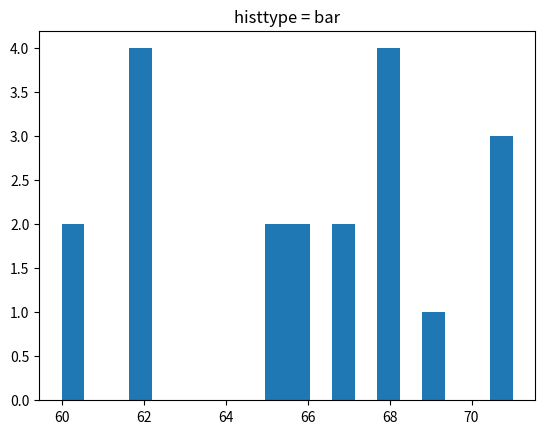
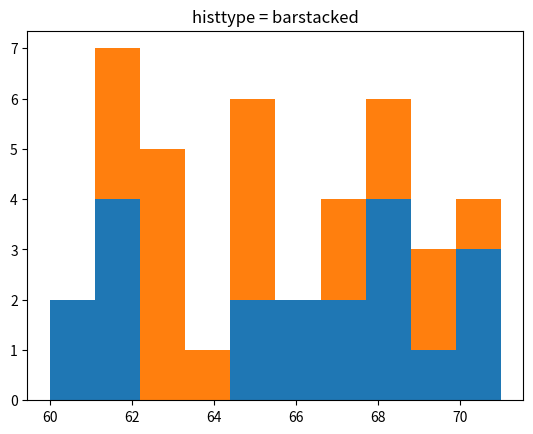
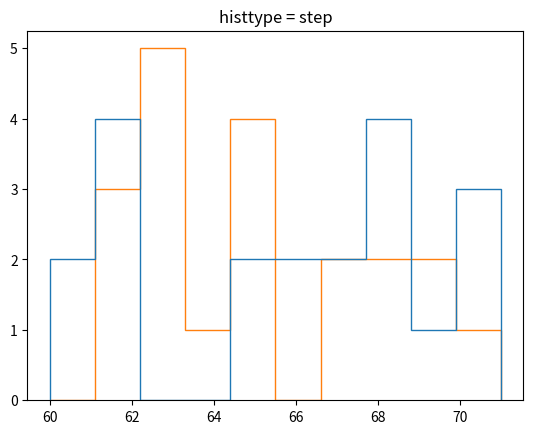
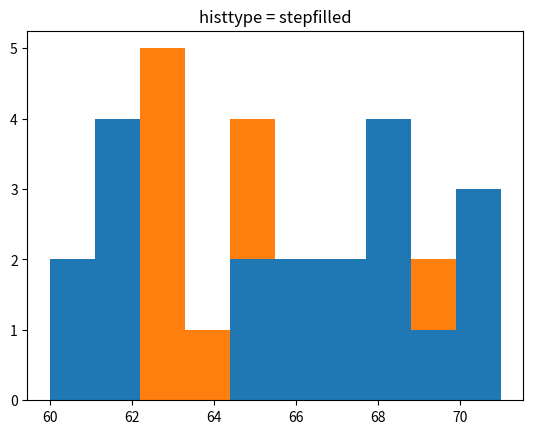

The script that saved these images, in order:
'''
작성일 : 2024년 03월 27일
학과 : 컴퓨터공학부
[redacted]
[redacted]
'''
import numpy as np
import matplotlib.pyplot as plt


data = np.array([60, 71, 62, 62, 62, 62, 71, 65, 68, 65,66, 66, 67, 67, 68, 68, 68, 69, 60,71])
data2 = np.array([63,71, 63, 63, 65, 65, 68,63,65, 67,69,62,68,62,69,62,65,67,64,63])
plt.hist(data, bins=20)
plt.title("histtype = bar") # bar 형태(기본)

plt.figure()
plt.hist((data,data2), histtype="barstacked")
plt.title("histtype = barstacked")  # 여러 데이터가 쌓인 막대 형태

plt.figure()
plt.hist((data,data2), histtype="step")
plt.title("histtype = step")    # 내부가 비어있는 lineplot 형태

plt.figure()
plt.hist((data,data2), histtype="stepfilled")
plt.title("histtype = stepfilled")  # 내부가 차 있는 lineplot 형태
plt.show()